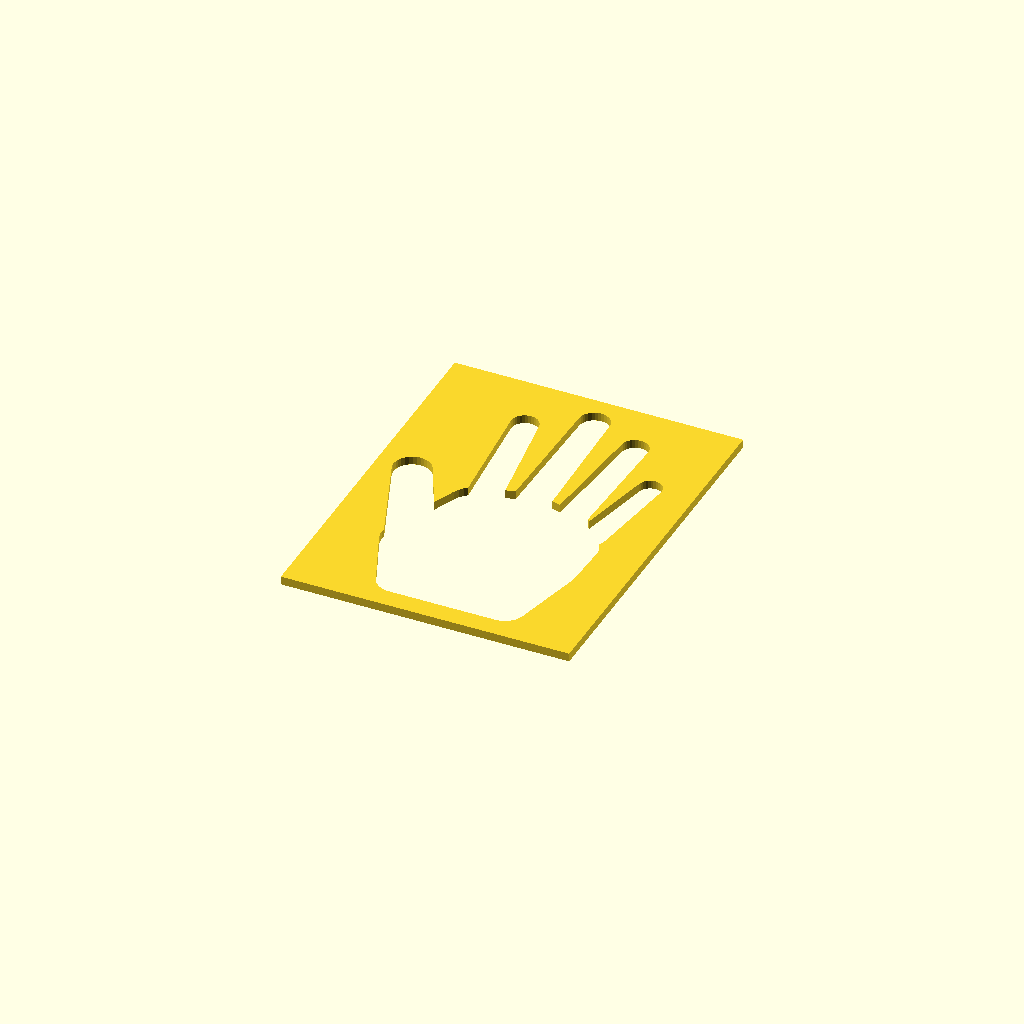
Cell 1: the model at its default parameters.
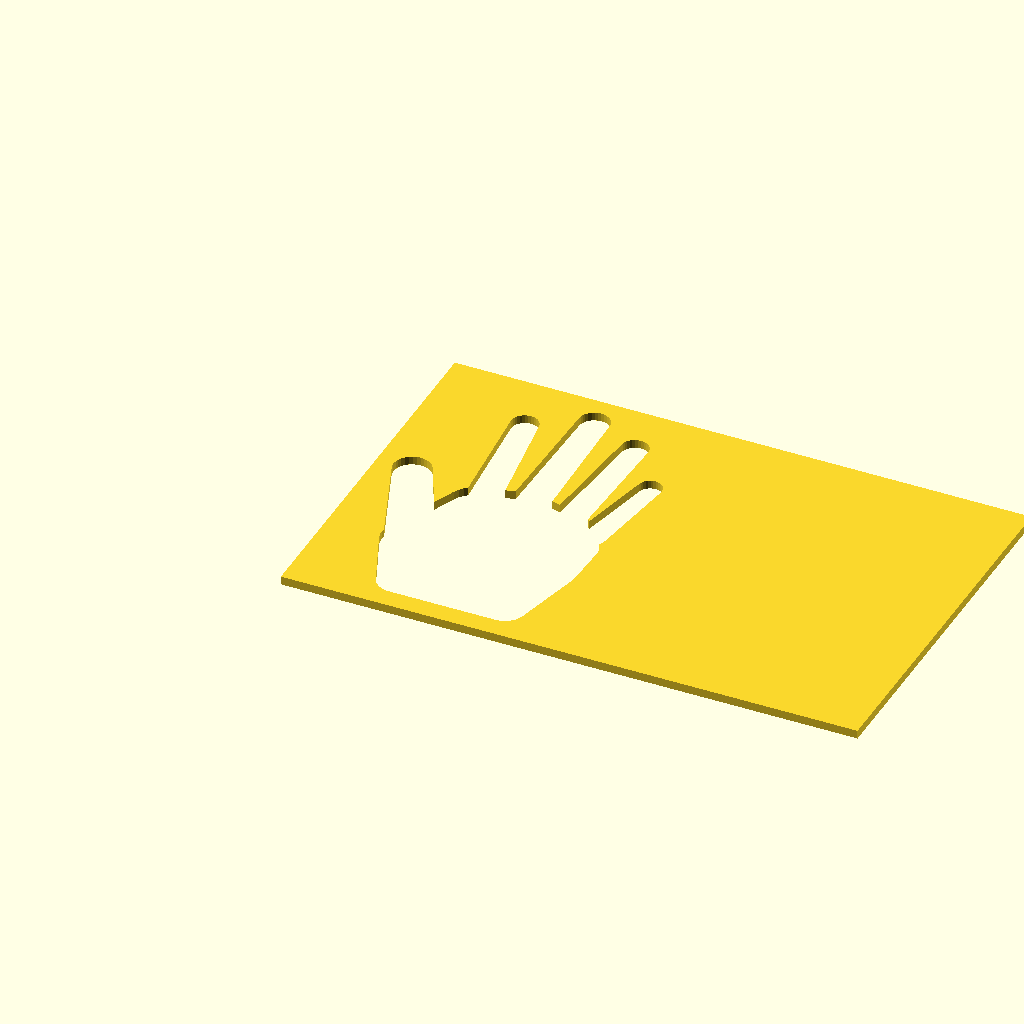
Cell 2: the same model with width = 340.
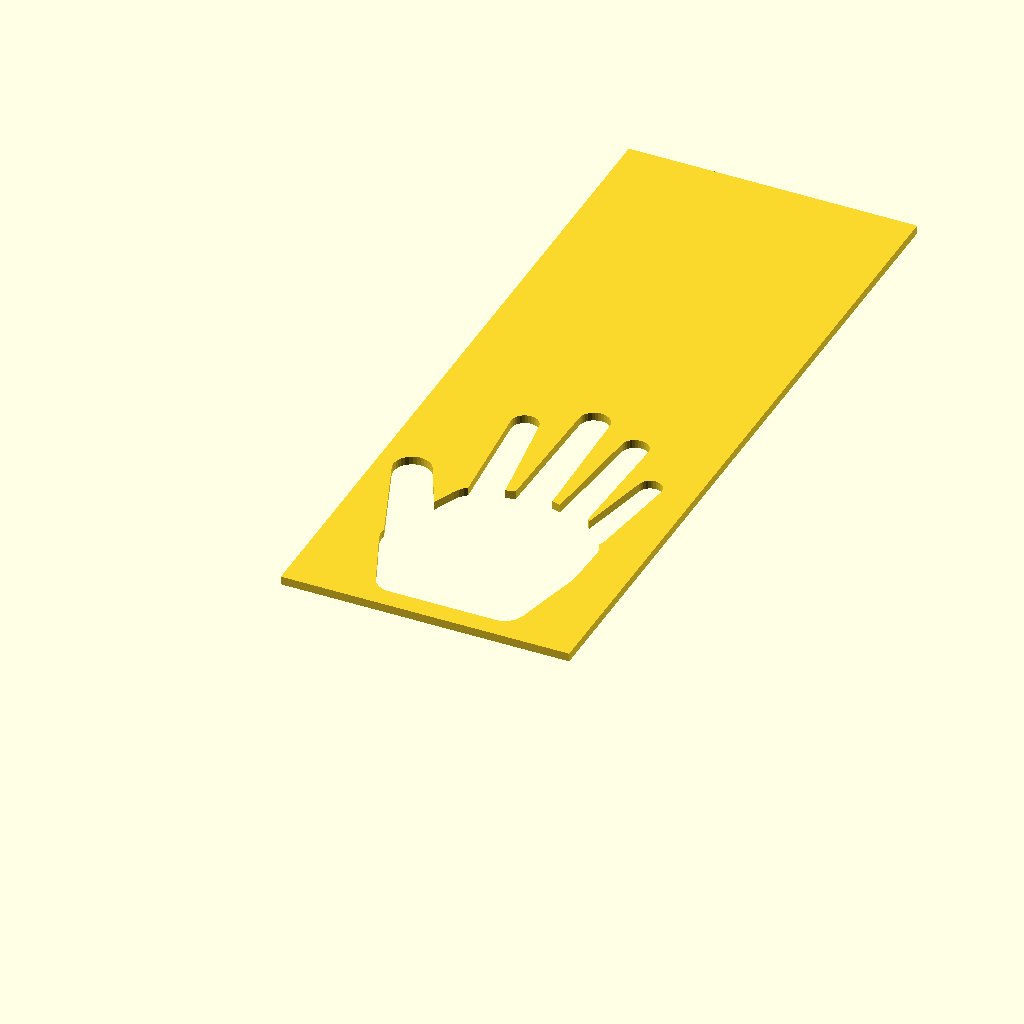
Cell 3: the same model with height = 440.
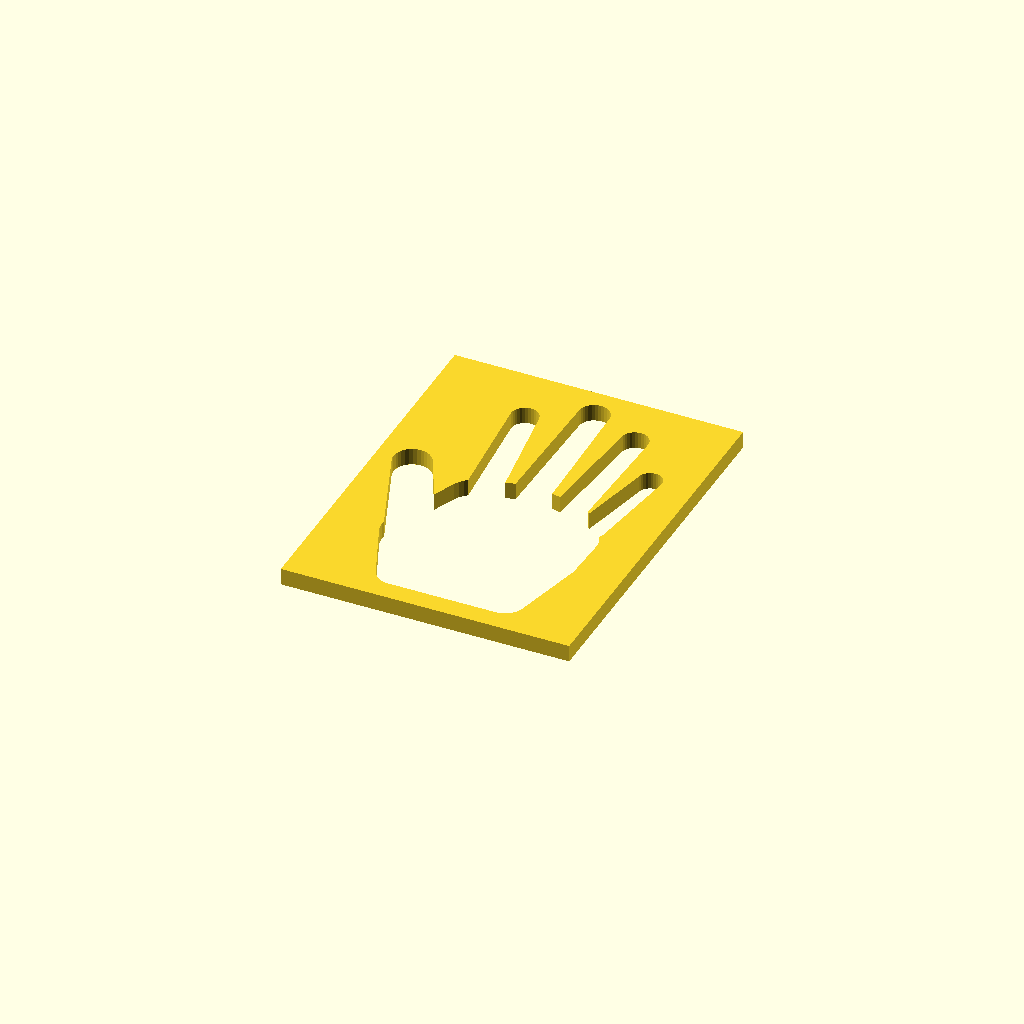
Cell 4 — thickness set to 10, the other parameters unchanged.
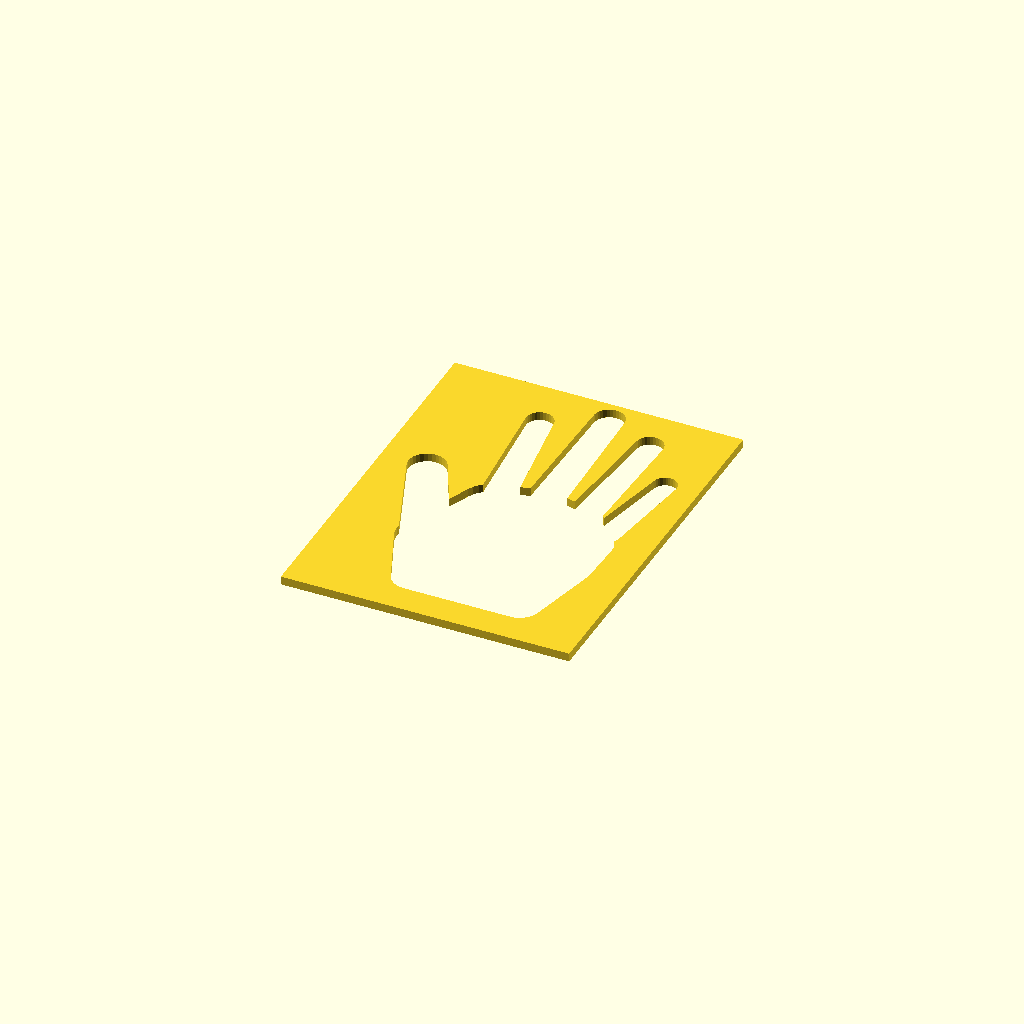
Cell 5 — frame set to 12, the other parameters unchanged.
One fixed orthographic camera (rotation 55°, 0°, 25°; colour scheme Cornfield) for every cell.
The OpenSCAD source (hand_stencil.scad):
// Hand Spray Paint Stencil
// 170 x 220 x 5 mm
// Roughly life-size hand cutout, fingers up, thumb to the left.
// Palm is a hull of seven circles for a smooth rounded body.
// Each finger is a hull of a base circle and a tip circle for a
// natural taper. Thumb same construction, just angled outward.

// ===== Parameters =====
width     = 170;
height    = 220;
thickness = 5;
frame     = 6;

$fn = 32;

// ===== Main =====
linear_extrude(height = thickness)
    difference() {
        square([width, height]);
        translate([frame, frame])
            hand();
    }

// ===== Hand =====
// Palm plus five tapered fingers, all unioned into one connected shape.
// Finger bases overlap with the palm's top circles so the union merges
// cleanly without any thin bridges.
module hand() {
    union() {
        palm();
        // finger(base_x, base_y, base_r, tip_x, tip_y, tip_r)
        finger( 60, 108, 10,  52, 178,  8);   // index
        finger( 85, 112, 11,  85, 195,  9);   // middle (longest)
        finger(110, 108, 10, 115, 182,  8);   // ring
        finger(128,  98,  9, 138, 152,  7);   // pinky (shortest, angled out)
        finger( 40,  58, 14,  15, 115, 11);   // thumb (wider, angled up-left)
    }
}

// Palm: hull of seven circles. Two small at the wrist, two big at the
// sides for the broad middle, three at the top to give the fingers a
// platform to emerge from.
module palm() {
    hull() {
        translate([ 52,  18]) circle(r = 12);   // wrist left
        translate([115,  18]) circle(r = 12);   // wrist right
        translate([ 40,  55]) circle(r = 15);   // left side bulge (slimmed)
        translate([122,  60]) circle(r = 15);   // right side bulge (slimmed)
        translate([124,  85]) circle(r = 14);   // pinky-side metacarpal (smooths the knuckle)
        translate([ 60,  98]) circle(r = 17);   // top under index
        translate([ 85, 102]) circle(r = 19);   // top under middle
        translate([110,  98]) circle(r = 17);   // top under ring
    }
}

// Tapered finger via hull of two circles
module finger(bx, by, br, tx, ty, tr) {
    hull() {
        translate([bx, by]) circle(r = br);
        translate([tx, ty]) circle(r = tr);
    }
}
Parameter table extracted from the source (name, type, default, range or options):
width: number, default 170
height: number, default 220
thickness: number, default 5
frame: number, default 6
